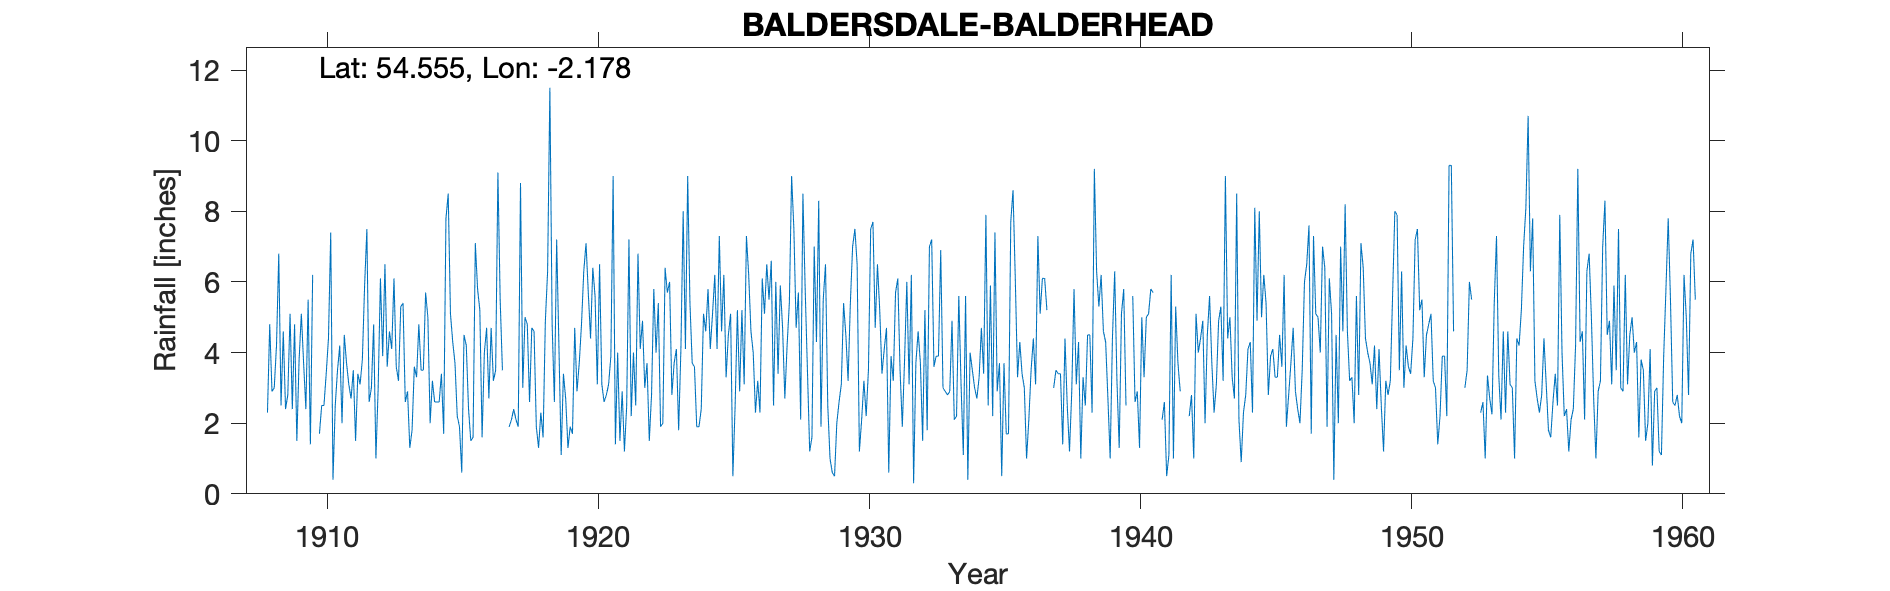

Values plotted in this chart, from the file beside it:
BALDERSDALE BALDERHEAD, , , , , , , , , , , , , , , , , , , , , , , 
Grid ref, NY886178, Long, -2.178, Lat, 54.56, Elevation, 1360, ft, , , , , , , , , , , , , , , 
Station no, 3492, , , , , , , , , , , , , , , , , , , , , , 
, 1900, 1901, 1902, 1903, 1904, 1905, 1906, 1907, 1908, 1909, 1910, 1911, 1912, 1913, 1914, 1915, 1916, 1917, 1918, 1919, 1920, 1921, 1922
January, , , , , , , , , -999, 2.8, -999, 2, 2.6, 3.6, 3.5, 5.1, 5.8, -999, 4.7, 4.2, 7.1, 9, 4.1
February, , , , , , , , , -999, 5.1, -999, 4.5, 3, 3.2, 5.7, 4.3, 5.2, -999, 4.6, 1.1, 5.7, 1.4, 4.9
March, , , , , , , , , -999, 2.4, 1.7, 3.7, 4.8, 5.3, 5, 3.7, 1.6, 1.9, 1.9, 3.4, 4.4, 4, 3
April, , , , , , , , , 2.3, 4.8, 2.5, 3.1, 1, 5.4, 2, 2.2, 4, 2.1, 1.3, 2.7, 6.4, 1.5, 3.7
May, , , , , , , , , 4.8, 1.5, 2.5, 2.7, 3, 2.6, 3.2, 1.9, 4.7, 2.4, 2.3, 1.3, 5.6, 2.9, 1.5
June, , , , , , , , , 2.9, 3.8, 3.4, 3.5, 6.1, 2.9, 2.6, 0.6, 2.7, 2.1, 1.6, 1.9, 3.1, 1.2, 2.8
July, , , , , , , , , 3, 5.1, 4.4, 1.5, 3.9, 1.3, 2.6, 4.5, 4.7, 1.9, 4.9, 1.7, 6.5, 2.5, 5.8
August, , , , , , , , , 4.2, 3.7, 7.4, 3.4, 6.5, 1.8, 2.6, 4.2, 3.2, 8.8, 6.3, 4.7, 3.1, 7.2, 4
September, , , , , , , , , 6.8, 2.4, 0.4, 3.1, 3.6, 3.6, 3.4, 2.4, 3.5, 3, 11.5, 2.9, 2.6, 2.2, 5.4
October, , , , , , , , , 2.5, 5.5, 2.5, 3.8, 4.6, 3.3, 1.7, 1.5, 9.1, 5, 4.8, 3.7, 2.8, 4, 1.9
November, , , , , , , , , 4.6, 1.4, 3.5, 5.9, 4.1, 4.8, 7.8, 1.6, 5.5, 4.8, 2.6, 4.8, 3.1, 2.5, 2
December, , , , , , , , , 2.4, 6.2, 4.2, 7.5, 6.1, 3.5, 8.5, 7.1, 3.5, 2.6, 7.2, 6.3, 3.9, 6.8, 6.4
Total, , , , , , , , , 45.03, 44.7, 44.2, 44.7, 49.3, 41.3, 48.6, 39.1, 53.5, 38, 53.7, 38.7, 54.3, 45.2, 45.5
1908 Jan-Mar 11.53 bracketed, , , , , , , , , , , , , , , , , , , , , , , 
1910 Jan/Feb 11.7 bracketed, , , , , , , , , , , , , , , , , , , , , , , 
1917 Jan/Feb 3.4 bracketed but apportion…, , , , , , , , , , , , , , , , , , , , , , , 
1926 Feb/March values transposed as on r…, , , , , , , , , , , , , , , , , , , , , , , 
1937 Feb 6.2; Mar 3.6 estimated, , , , , , , , , , , , , , , , , , , , , , , 
1940 Jan 2.9; Feb 3.3 adjusted using loc…, , , , , , , , , , , , , , , , , , , , , , , 
1941 Jan 3.5; Feb 5; Mar 4.7 estimated, , , , , , , , , , , , , , , , , , , , , , , 
1942 Jan 4.3' Feb 2.4; Mar 3 estimated, , , , , , , , , , , , , , , , , , , , , , , 
1952 Feb-May and Oct-Dec all estimated -…, , , , , , , , , , , , , , , , , , , , , , , 
